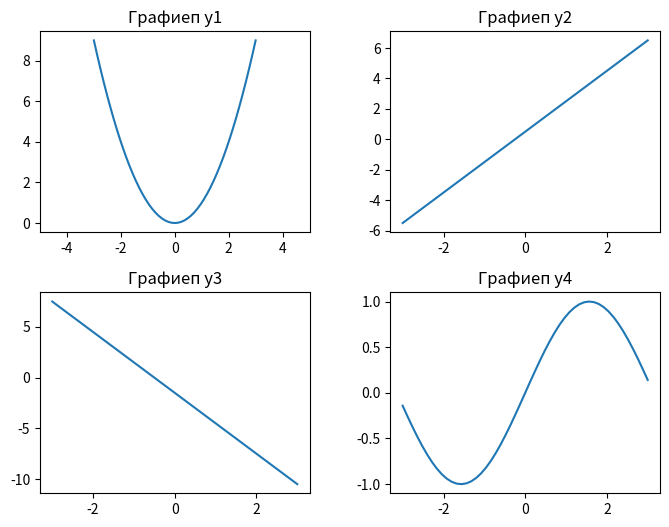

The matplotlib source for this figure:
#!/usr/bin/env python
# coding: utf-8

# In[4]:


import numpy as np
import matplotlib.pyplot as plt


# In[15]:


x = np.linspace(-3, 3, 51)
x


# In[17]:


y1 = x**2
y2 = 2 * x + 0.5
y3 = -3 * x - 1.5
y4 = np.sin(x)


# In[29]:


fig, ax = plt.subplots(nrows = 2, ncols = 2)
ax1, ax2, ax3, ax4 = ax.flatten()

ax1.plot(x, y1)
ax1.set_title('Графиеп y1')
ax1.set_xlim([-5, 5])

ax2.plot(x, y2)
ax2.set_title('Графиеп y2')

ax3.plot(x, y3)
ax3.set_title('Графиеп y3')

ax4.plot(x, y4)
ax4.set_title('Графиеп y4')

fig.set_size_inches(8, 6)
plt.subplots_adjust(wspace=0.3, hspace=0.3)


# In[ ]:




